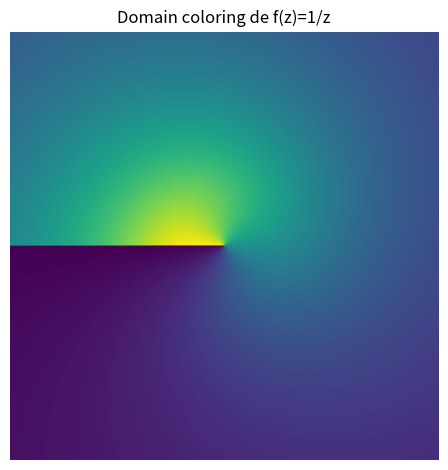

Recreate this plot in Python.
import numpy as np
import matplotlib.pyplot as plt

# grid del plano complejo
N = 600
x = np.linspace(-2,2,N)
y = np.linspace(-2,2,N)
X,Y = np.meshgrid(x,y)

Z = X + 1j*Y

# evitar division por cero
Z[N//2,N//2] = 1e-6

W = 1/Z

# fase y magnitud
phase = np.angle(W)
mag = np.abs(W)

# normalizaciones
phase_norm = (phase + np.pi)/(2*np.pi)
mag_norm = np.tanh(mag)

plt.imshow(phase_norm * mag_norm)
plt.title("Domain coloring de f(z)=1/z")
plt.axis("off")
plt.tight_layout()
plt.savefig("file.png", dpi=300)
